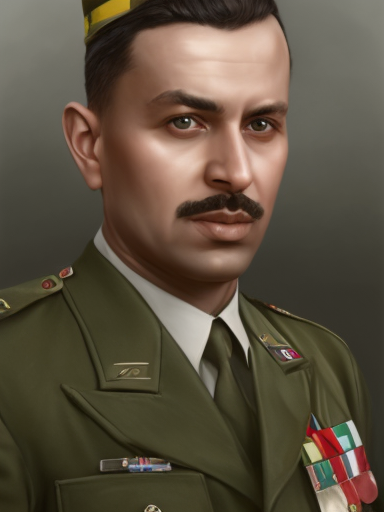
Generation parameters embedded in this image by AUTOMATIC1111 Stable Diffusion web UI or a fork of it (Forge, ...) (PNG 'parameters' text chunk):
male, matte painting, sharp focus, hoi4_vanilla_portrait_style, military uniform, ethiopian
Steps: 20, Sampler: Euler, CFG scale: 7, Seed: 369102303, Size: 384x512, Model hash: 9b8aa544, Batch size: 8, Batch pos: 5